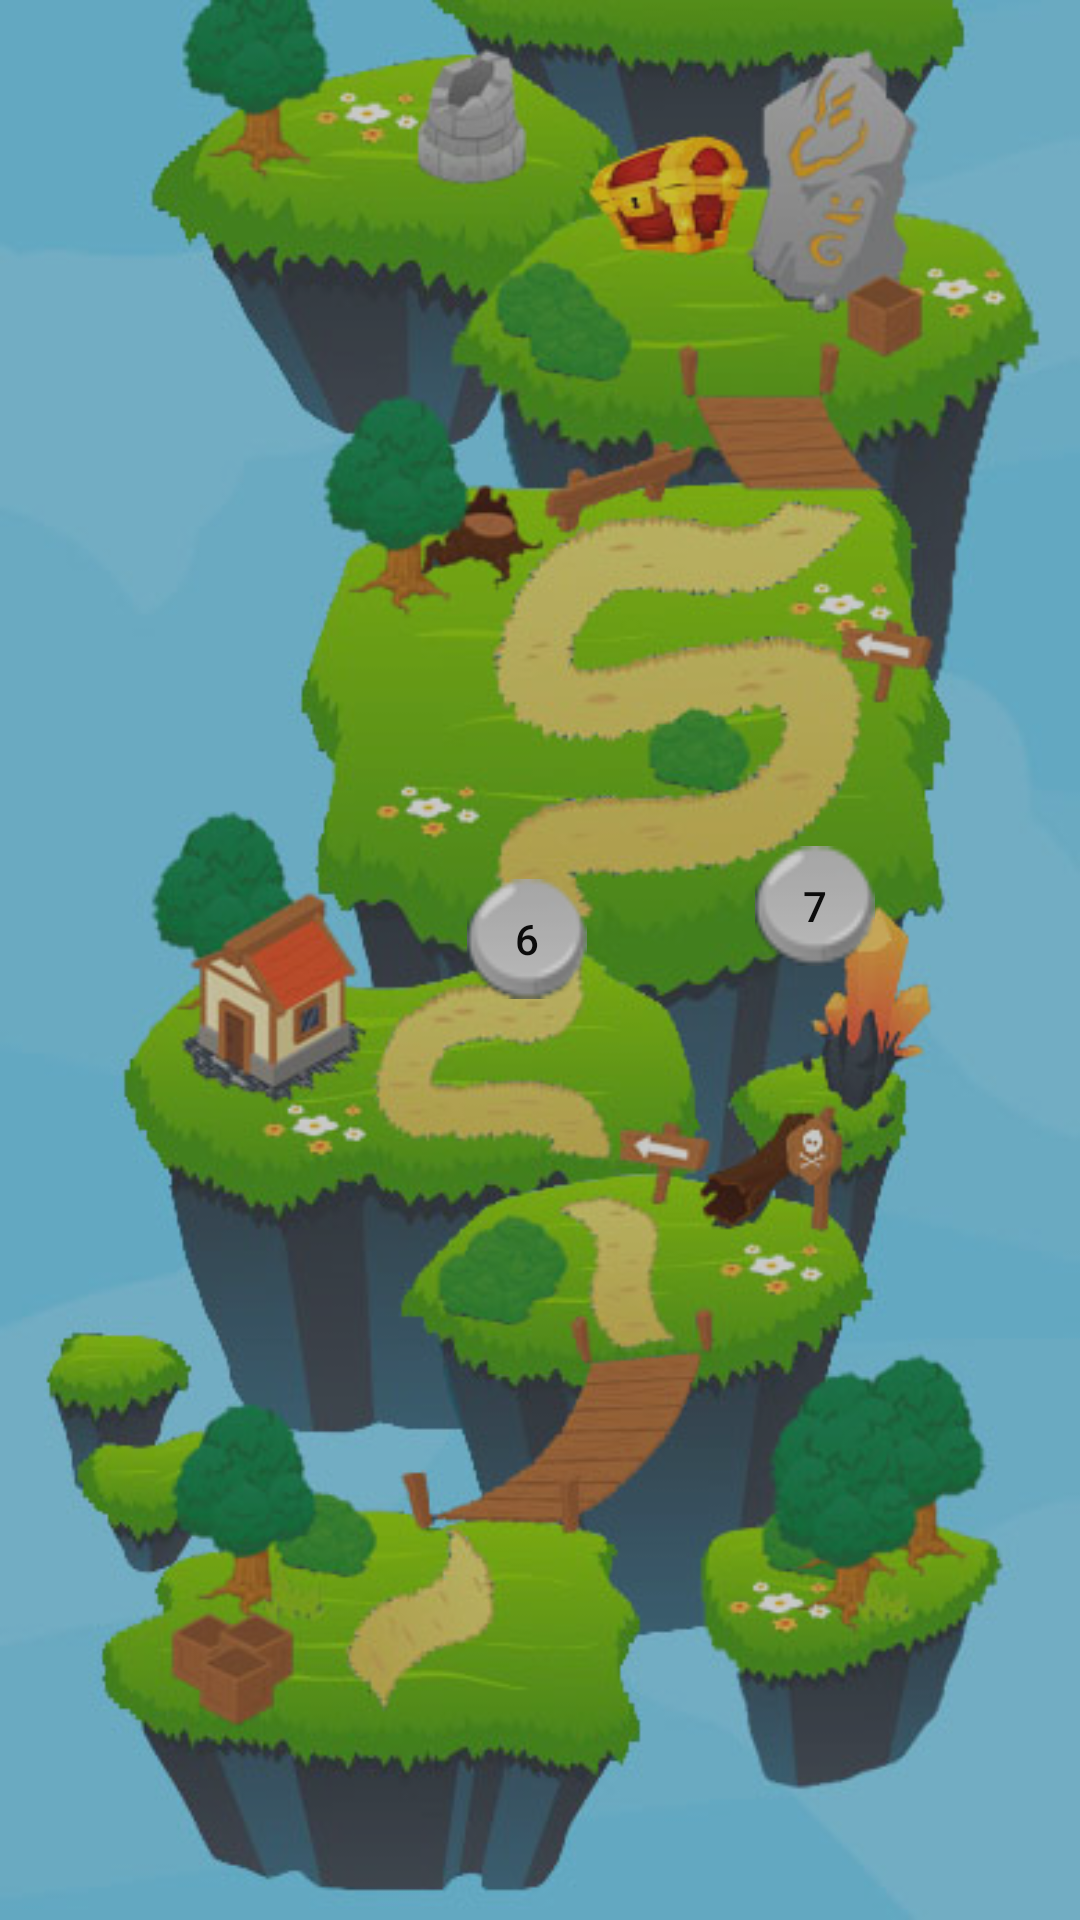

The Android layout XML behind this screen, and the referenced resources:
<!-- AndroidManifest.xml: application theme AppTheme -->
<!-- res/layout/activity_lvl_overview.xml -->
<?xml version="1.0" encoding="utf-8"?>
<androidx.constraintlayout.widget.ConstraintLayout xmlns:android="http://schemas.android.com/apk/res/android"
    xmlns:app="http://schemas.android.com/apk/res-auto"
    xmlns:tools="http://schemas.android.com/tools"
    android:layout_width="match_parent"
    android:layout_height="match_parent"
    android:alpha="0.75"
    android:background="@drawable/lvlmap_1"
    tools:context=".LvlOverview">

    <Button
        android:id="@+id/buttonlvl1"
        android:layout_width="40dp"
        android:layout_height="40dp"
        android:layout_marginStart="136dp"
        android:layout_marginLeft="136dp"
        android:layout_marginTop="158dp"
        android:layout_marginEnd="235dp"
        android:layout_marginRight="235dp"
        android:layout_marginBottom="88dp"
        android:background="@drawable/ckeckpoint_1"
        android:text="1"
        android:textColor="#000000"
        app:layout_constraintBottom_toBottomOf="parent"
        app:layout_constraintEnd_toEndOf="parent"
        app:layout_constraintStart_toStartOf="parent"
        app:layout_constraintTop_toBottomOf="@+id/buttonlvl4" />

    <Button
        android:id="@+id/buttonlvl2"
        android:layout_width="40dp"
        android:layout_height="40dp"
        android:layout_marginStart="207dp"
        android:layout_marginLeft="207dp"
        android:layout_marginTop="28dp"
        android:layout_marginEnd="164dp"
        android:layout_marginRight="164dp"
        android:background="@drawable/ckeckpoint_1"
        android:drawablePadding="10dp"
        android:text="2"
        android:textColor="#000000"
        app:layout_constraintEnd_toEndOf="parent"
        app:layout_constraintStart_toStartOf="parent"
        app:layout_constraintTop_toBottomOf="@+id/buttonlvl3" />

    <Button
        android:id="@+id/buttonlvl3"

        android:layout_width="40dp"
        android:layout_height="40dp"
        android:layout_marginStart="223dp"
        android:layout_marginLeft="223dp"
        android:layout_marginTop="63dp"
        android:layout_marginEnd="148dp"
        android:layout_marginRight="148dp"
        android:background="@drawable/ckeckpoint_1"
        android:drawablePadding="10dp"
        android:text="3"
        android:textColor="#000000"
        app:layout_constraintEnd_toEndOf="parent"
        app:layout_constraintStart_toStartOf="parent"
        app:layout_constraintTop_toBottomOf="@+id/buttonlvl5" />

    <Button
        android:id="@+id/buttonlvl4"
        android:layout_width="40dp"
        android:layout_height="40dp"
        android:layout_marginStart="167dp"
        android:layout_marginLeft="167dp"
        android:layout_marginTop="11dp"
        android:layout_marginEnd="204dp"
        android:layout_marginRight="204dp"
        android:background="@drawable/ckeckpoint_1"
        android:drawablePadding="10dp"
        android:text="4"
        android:textColor="#000000"
        app:layout_constraintEnd_toEndOf="parent"
        app:layout_constraintStart_toStartOf="parent"
        app:layout_constraintTop_toBottomOf="@+id/buttonlvl5" />

    <Button
        android:id="@+id/buttonlvl5"
        android:layout_width="40dp"
        android:layout_height="40dp"
        android:layout_marginStart="192dp"
        android:layout_marginLeft="192dp"
        android:layout_marginTop="21dp"
        android:layout_marginEnd="179dp"
        android:layout_marginRight="179dp"
        android:background="@drawable/ckeckpoint_1"
        android:text="5"
        android:textColor="#000000"
        app:layout_constraintEnd_toEndOf="parent"
        app:layout_constraintStart_toStartOf="parent"
        app:layout_constraintTop_toBottomOf="@+id/buttonlvl6" />

    <Button
        android:id="@+id/buttonlvl6"
        android:layout_width="40dp"
        android:layout_height="40dp"
        android:layout_marginStart="195dp"
        android:layout_marginLeft="195dp"
        android:layout_marginTop="18dp"
        android:layout_marginEnd="28dp"
        android:layout_marginRight="28dp"
        android:background="@drawable/ckeckpoint_1"
        android:drawablePadding="10dp"
        android:text="6"
        android:textColor="#000000"
        app:layout_constraintEnd_toStartOf="@+id/buttonlvl7"
        app:layout_constraintStart_toStartOf="parent"
        app:layout_constraintTop_toBottomOf="@+id/buttonlvl8" />

    <Button
        android:id="@+id/buttonlvl7"
        android:layout_width="40dp"
        android:layout_height="40dp"
        android:layout_marginStart="28dp"
        android:layout_marginLeft="28dp"
        android:layout_marginTop="47dp"
        android:layout_marginEnd="108dp"
        android:layout_marginRight="108dp"
        android:background="@drawable/ckeckpoint_1"
        android:drawablePadding="10dp"
        android:text="7"
        android:textColor="#000000"
        app:layout_constraintEnd_toEndOf="parent"
        app:layout_constraintStart_toEndOf="@+id/buttonlvl6"
        app:layout_constraintTop_toBottomOf="@+id/buttonlvl9" />

    <Button
        android:id="@+id/buttonlvl8"
        android:layout_width="40dp"
        android:layout_height="40dp"
        android:layout_marginStart="183dp"
        android:layout_marginLeft="183dp"
        android:layout_marginTop="235dp"
        android:layout_marginEnd="188dp"
        android:layout_marginRight="188dp"
        android:background="@drawable/ckeckpoint_1"
        android:drawablePadding="10dp"
        android:text="8"
        android:textColor="#000000"
        app:layout_constraintEnd_toEndOf="parent"
        app:layout_constraintStart_toStartOf="parent"
        app:layout_constraintTop_toTopOf="parent" />

    <Button
        android:id="@+id/buttonlvl9"
        android:layout_width="40dp"
        android:layout_height="40dp"
        android:layout_marginStart="263dp"
        android:layout_marginLeft="263dp"
        android:layout_marginTop="28dp"
        android:layout_marginEnd="108dp"
        android:layout_marginRight="108dp"
        android:background="@drawable/ckeckpoint_1"
        android:text="9"
        android:textColor="#000000"
        app:layout_constraintEnd_toEndOf="parent"
        app:layout_constraintStart_toStartOf="parent"
        app:layout_constraintTop_toBottomOf="@+id/buttonlvl10" />

    <Button
        android:id="@+id/buttonlvl10"
        android:layout_width="40dp"
        android:layout_height="40dp"
        android:layout_marginStart="274dp"
        android:layout_marginLeft="274dp"
        android:layout_marginTop="127dp"
        android:layout_marginEnd="97dp"
        android:layout_marginRight="97dp"
        android:background="@drawable/ckeckpoint_1"
        android:drawablePadding="10dp"
        android:text="10"
        android:textColor="#000000"
        app:layout_constraintEnd_toEndOf="parent"
        app:layout_constraintStart_toStartOf="parent"
        app:layout_constraintTop_toTopOf="parent" />

    <Button
        android:id="@+id/buttonlvl11"
        android:layout_width="40dp"
        android:layout_height="40dp"
        android:layout_marginStart="232dp"
        android:layout_marginLeft="232dp"
        android:layout_marginTop="76dp"
        android:layout_marginEnd="139dp"
        android:layout_marginRight="139dp"
        android:background="@drawable/treasure"
        android:drawablePadding="10dp"
        android:text="11"
        android:textColor="#FFFFFF"
        app:layout_constraintEnd_toEndOf="parent"
        app:layout_constraintStart_toStartOf="parent"
        app:layout_constraintTop_toTopOf="parent" />

</androidx.constraintlayout.widget.ConstraintLayout>
<!-- resources referenced by this layout -->
<resources>
  <!-- drawable ckeckpoint_1: png bitmap (drawable-v24, 2666 bytes) -->
  <!-- drawable lvlmap_1: jpg bitmap (drawable, 223562 bytes) -->
  <!-- drawable treasure: png bitmap (drawable-v24, 7911 bytes) -->
  <style name="AppTheme" parent="Theme.AppCompat.NoActionBar">
          
          <item name="colorPrimary">@color/cardview_shadow_start_color</item>
          <item name="colorPrimaryDark">@color/cardview_shadow_start_color</item>
          <item name="colorAccent">@color/colorAccent</item>
      </style>
  <color name="colorAccent">#03DAC5</color>
</resources>
